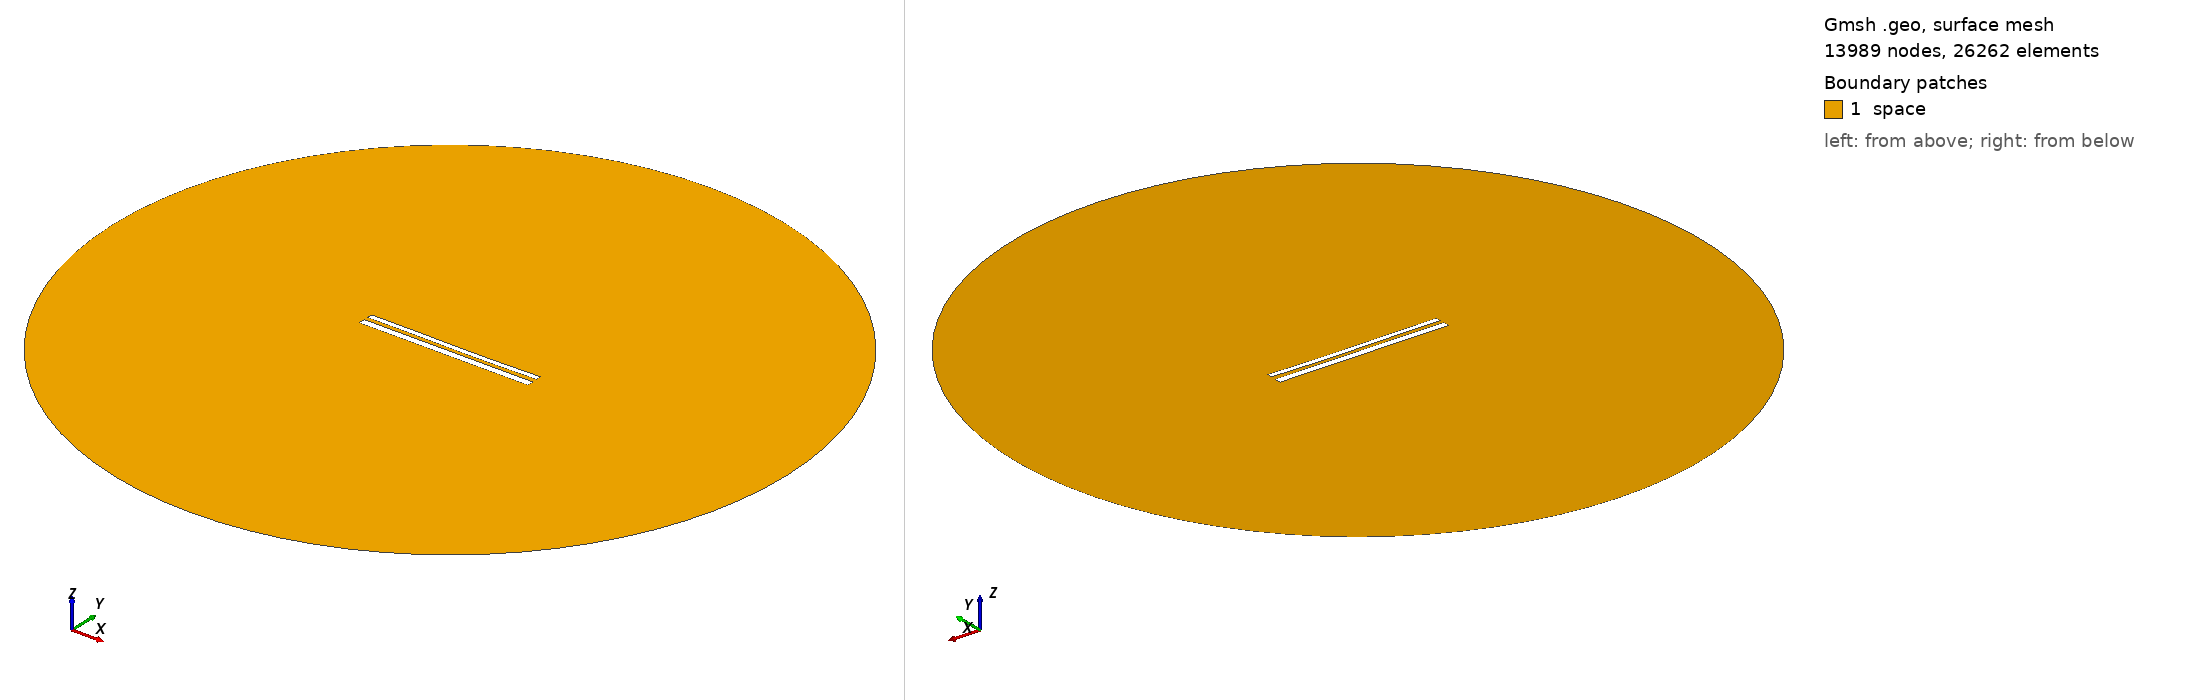

Gmsh geometry script, surface-meshed: 13989 nodes, 26262 surface elements. Boundary patches (legend numbers): 1 space. Left view from above one corner, right view from below the opposite corner. Legend entries are the model's physical surfaces. The drawing asked Gmsh for element sizes between 1% and 20% of the model's largest extent; the script's own settings can give other sizes.

=== 11518.geo (drawn) ===
//---------------------------------------
// Geometry kernel
//---------------------------------------

SetFactory("OpenCASCADE");



//---------------------------------------
// Parameters of the geometry
//---------------------------------------

// Overetch of the upper plate
overetch = 0.375;

// Distance between the plates
distance = 2.25;

// Discretization over the x axis (for the deformation)
nx = 50; 

// Length of the plate
L = 100 - overetch; 

// Number of modes
n = 4; 

// 1st mode coefficient
coeff(1) = 0.0;
beta(1) = 0.596864 * 3.1415926535 / L;

// 2nd mode coefficient
coeff(2) = -0.15;
beta(2) = 1.49418 * 3.1415926535 / L;

// 3rd mode coefficient
coeff(3) = 0.07499999999999998;
beta(3) = 2.50025 * 3.1415926535 / L;

// 4th mode coefficient
coeff(4) = 0.0;
beta(4) = 3.49999 * 3.1415926535 / L;



//---------------------------------------
// Upper plate (deformed rectangle)
//---------------------------------------

// Coordiantes of the upper plate
xmin = -50;
xmax = 50 - overetch;

// Height of the upper plate
yheight = 4 - 2 * overetch;

// Indexes of the points
UpperID[] = {};
LowerID[] = {};
LeftID[] = {};
RightID[] = {};

// Point index
p = 1;

// Horizontal edges
For i In {1:nx}
    x = xmin + (i-1)*(xmax - xmin)/(nx-1);

    y_bottom = distance / 2 + overetch;
    For j In {1:n}
        C = (Cosh(beta(j)*L) + Cos(beta(j)*L)) / (Sinh(beta(j)*L) + Sin(beta(j)*L));
        y_bottom  = y_bottom + coeff(j) * (Cosh(beta(j)*(x+50)) - Cos(beta(j)*(x+50)) - C * (Sinh(beta(j)*(x+50)) - Sin(beta(j)*(x+50))));
    EndFor

    y_top = y_bottom + yheight;

    Point(p) = {x, y_top, 0, 1.0};
    UpperID[i] = p;
    p = p + 1;

    Point(p) = {x, y_bottom, 0, 1.0};
    LowerID[i] = p;
    p = p + 1;
EndFor

// Create point lists
UpperPts[] = {}; LowerPts[] = {};
For i In {1:nx}
  UpperPts[] += {UpperID[i]};
  LowerPts[] += {LowerID[i]};
EndFor

// Build splines
Spline(1) = {UpperPts[]};
Spline(2) = {LowerPts[]};
Line(3) = {LowerPts[nx-1], UpperPts[nx-1]};
Line(4) = {LowerPts[0], UpperPts[0]};

// Build the plane surface
Curve Loop(1) = {2, 3, -1, -4};
Plane Surface(1) = {1};



//---------------------------------------
// Lower plate (rectangle)
//---------------------------------------

// Vertices
Point(1001) = {-50, -1, 0, 1.0};
Point(1002) = { 50, -1, 0, 1.0};
Point(1003) = { 50,  -5, 0, 1.0};
Point(1004) = {-50,  -5, 0, 1.0};

// Edges
Line(5) = {1001, 1002};
Line(6) = {1002, 1003};
Line(7) = {1003, 1004};
Line(8) = {1004, 1001};

// Plane surface
Line Loop(2) = {5, 6, 7, 8};
Plane Surface(2) = {2}; 



//---------------------------------------
// Outer (fictious) boundary
//---------------------------------------

// Points
Point(1005) = {0, 0, 0};       // Center
Point(1006) = {200, 0, 0};     // Start point
Point(1007) = {0, 200, 0};     // 90 degrees
Point(1008) = {-200, 0, 0};    // 180 degrees
Point(1009) = {0, -200, 0};    // 270 degrees

// Circle arcs (each needs start, center, end)
Circle(9) = {1006, 1005, 1007};
Circle(10) = {1007, 1005, 1008};
Circle(11) = {1008, 1005, 1009};
Circle(12) = {1009, 1005, 1006};

// Plane surface for the entire domain
Curve Loop(3) = {9, 10, 11, 12};
Surface(3) = {3};

// Subtract the plates from the whole domain to obtain the actual domain where we want to solve the equations
BooleanDifference{ Surface{3}; Delete; }{ Surface{1}; Surface{2}; Delete; }




//---------------------------------------
// Transfinite Lines/Curves
//---------------------------------------

// Set the number of points on the boundaries
r = 7;

// Plates
Transfinite Curve {1, 2} = 50*r Using Progression 1;
Transfinite Curve {3, 4} = 2*r Using Progression 1;
Transfinite Line {5, 7} = 50*r Using Progression 1;
Transfinite Line {6, 8} = 2*r Using Progression 1;

// Outer boundary
Transfinite Line {9, 10, 11, 12} = 20 Using Progression 1;



//---------------------------------------
// Physical groups
//---------------------------------------                

// Physical curves (boundaries)
Physical Line("force_segment", 10) = {2};
Physical Line("upper_plate", 11) = {1, 3, 4};
Physical Line("lower_plate", 12) = {5, 6, 7, 8};
Physical Line("boundary", 20) = {9, 10, 11, 12};

// Physical Surfaces
Physical Surface("space", 30) = {3};



//---------------------------------------
// 6. Generate the Mesh
//---------------------------------------

// 2D mesh generation
Mesh 2;
